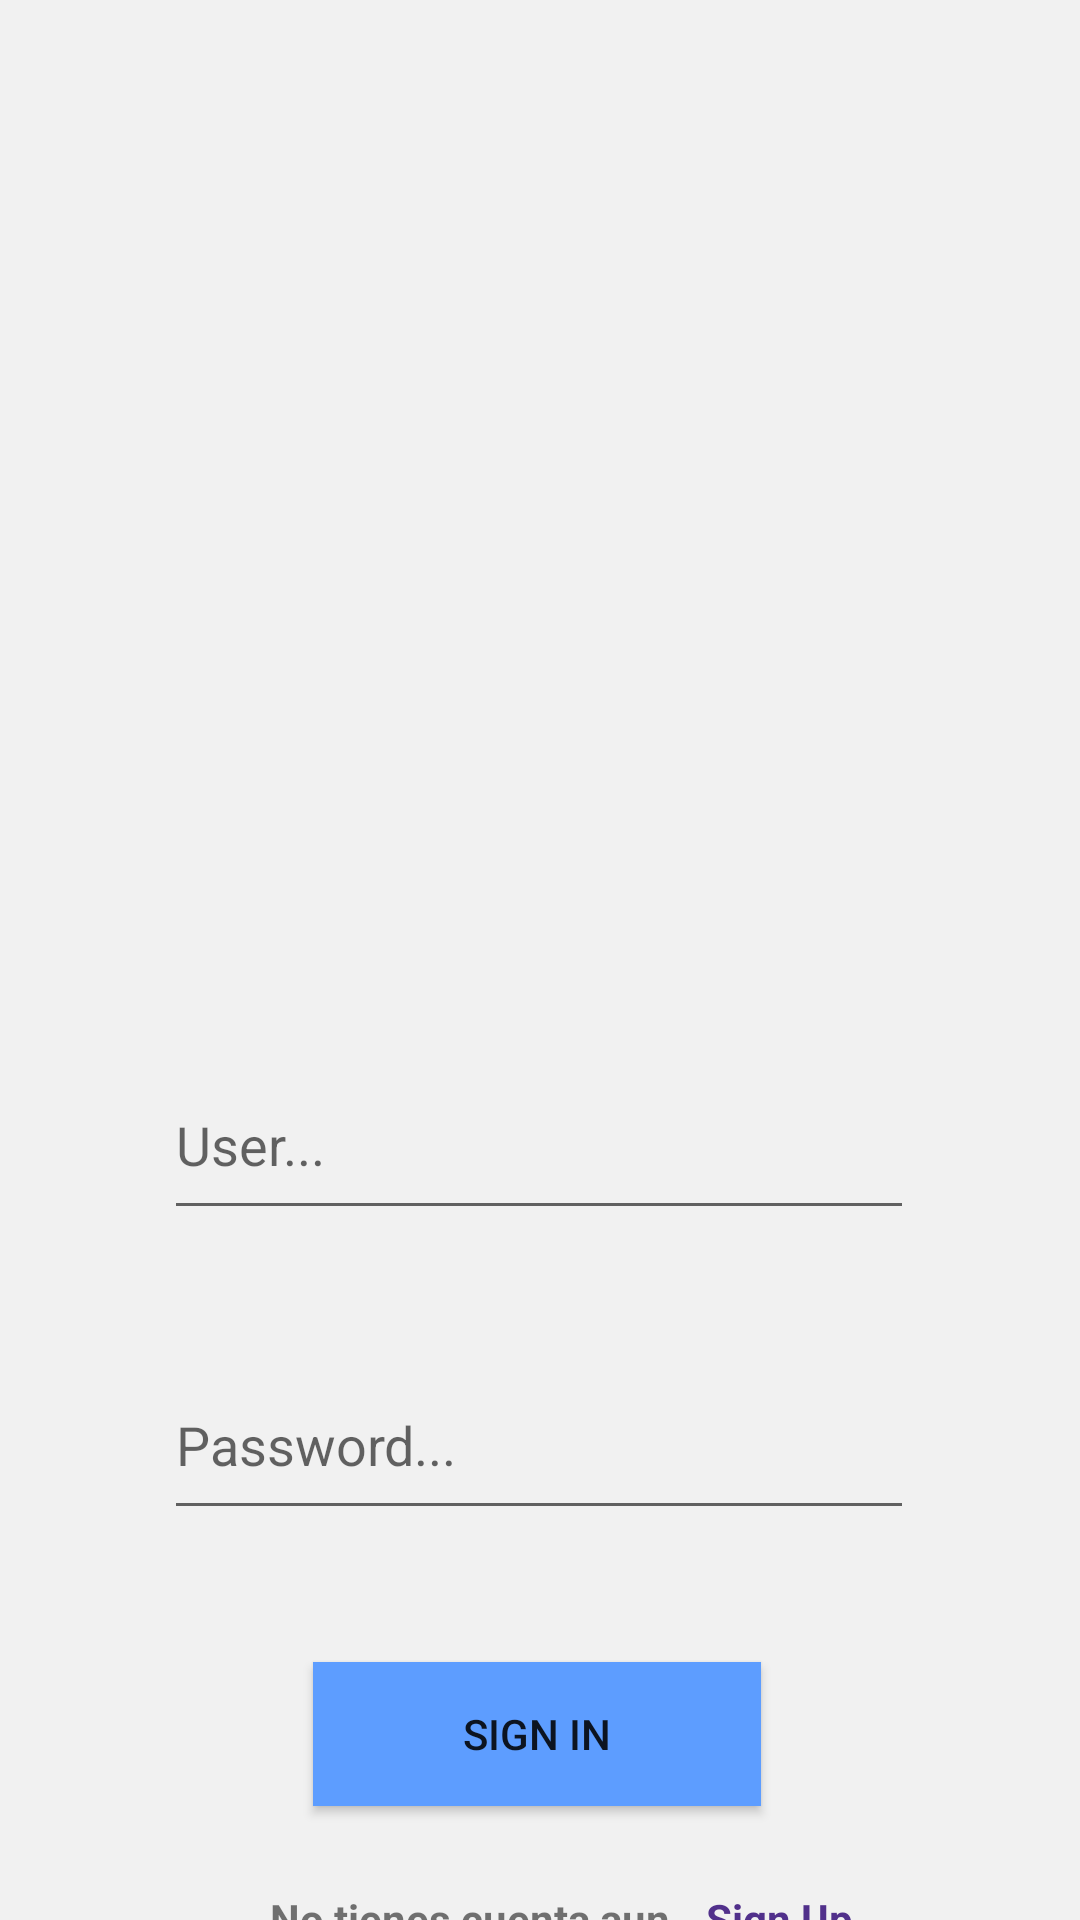

The Android layout XML behind this screen, and the referenced resources:
<!-- AndroidManifest.xml: application theme Theme.JDK -->
<!-- res/layout/activity_login.xml -->
<?xml version="1.0" encoding="utf-8"?>
<androidx.constraintlayout.widget.ConstraintLayout xmlns:android="http://schemas.android.com/apk/res/android"
    xmlns:app="http://schemas.android.com/apk/res-auto"
    xmlns:tools="http://schemas.android.com/tools"
    android:layout_width="match_parent"
    android:layout_height="match_parent"
    android:background="#f1f1f1"
    tools:context=".View.Login">


    <ImageView
        android:id="@+id/Logo"
        android:layout_width="203dp"
        android:layout_height="210dp"
        android:layout_marginTop="48dp"
        app:layout_constraintEnd_toEndOf="parent"
        app:layout_constraintStart_toStartOf="parent"
        app:layout_constraintTop_toTopOf="parent" />

    <EditText
        android:id="@+id/User"
        android:layout_width="250dp"
        android:layout_height="60dp"
        android:layout_marginTop="92dp"
        android:hint="User..."
        app:layout_constraintEnd_toEndOf="parent"
        app:layout_constraintHorizontal_bias="0.496"
        app:layout_constraintStart_toStartOf="parent"
        app:layout_constraintTop_toBottomOf="@+id/Logo" />

    <TextView
        android:id="@+id/textView"
        android:layout_width="wrap_content"
        android:layout_height="wrap_content"
        android:layout_marginTop="28dp"
        android:text="No tienes cuenta aun"
        android:textStyle="bold"
        app:layout_constraintEnd_toEndOf="parent"
        app:layout_constraintHorizontal_bias="0.397"
        app:layout_constraintStart_toStartOf="parent"
        app:layout_constraintTop_toBottomOf="@+id/btnlogin" />

    <TextView
        android:layout_width="wrap_content"
        android:layout_height="wrap_content"
        android:layout_marginStart="12dp"
        android:layout_marginTop="28dp"
        android:text="Sign Up"
        android:textColor="#51308B"
        android:textStyle="bold"
        app:layout_constraintStart_toEndOf="@+id/textView"
        app:layout_constraintTop_toBottomOf="@+id/btnlogin" />

    <Button
        android:id="@+id/btnlogin"
        android:layout_width="wrap_content"
        android:layout_height="wrap_content"
        android:layout_marginTop="44dp"
        android:background="#5D9DFF"
        android:paddingHorizontal="50dp"
        android:text="Sign in"
        app:layout_constraintEnd_toEndOf="parent"
        app:layout_constraintHorizontal_bias="0.496"
        app:layout_constraintStart_toStartOf="parent"
        app:layout_constraintTop_toBottomOf="@+id/Password" />

    <EditText
        android:id="@+id/Password"
        android:layout_width="250dp"
        android:layout_height="60dp"
        android:layout_marginTop="40dp"
        android:hint="Password..."
        app:layout_constraintEnd_toEndOf="parent"
        app:layout_constraintHorizontal_bias="0.496"
        app:layout_constraintStart_toStartOf="parent"
        app:layout_constraintTop_toBottomOf="@+id/User" />

</androidx.constraintlayout.widget.ConstraintLayout>
<!-- resources referenced by this layout -->
<resources>
  <style name="Theme.JDK" parent="Base.Theme.JDK" />
  <style name="Base.Theme.JDK" parent="Theme.AppCompat.Light.NoActionBar">
          
          
      </style>
</resources>
